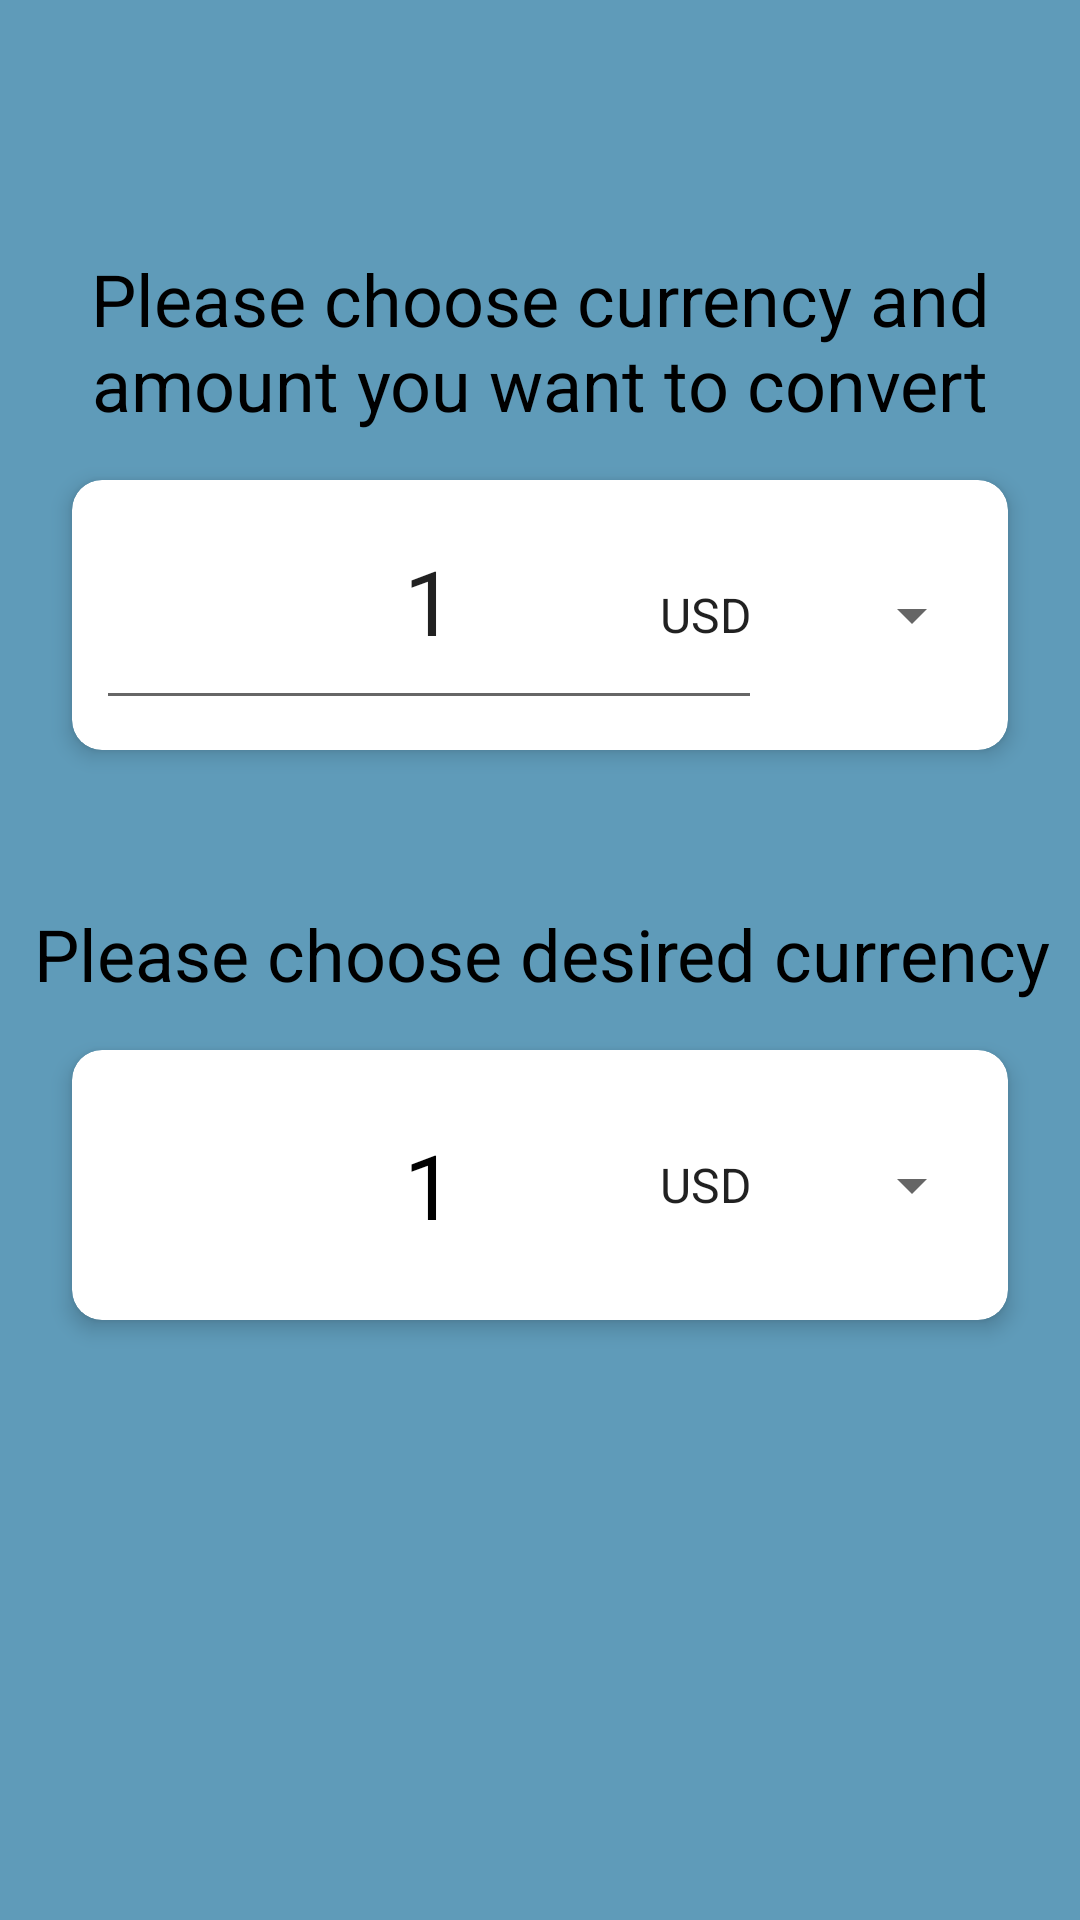

Produce the Android XML layout that renders to this screen, including the resource entries it uses.
<!-- AndroidManifest.xml: application theme AppTheme -->
<!-- res/layout/fragment_specified.xml -->
<?xml version="1.0" encoding="utf-8"?>
<androidx.constraintlayout.widget.ConstraintLayout xmlns:android="http://schemas.android.com/apk/res/android"
    xmlns:app="http://schemas.android.com/apk/res-auto"
    xmlns:tools="http://schemas.android.com/tools"
    android:layout_width="match_parent"
    android:layout_height="match_parent"
    android:background="?attr/colorPrimary"
    tools:context=".SpecifiedFragment">

    <TextView
        android:id="@+id/textView4"
        android:layout_width="0dp"
        android:layout_height="wrap_content"
        android:layout_marginStart="24dp"
        android:layout_marginEnd="24dp"
        android:layout_marginBottom="16dp"
        android:gravity="center_horizontal|center_vertical"
        android:text="Please choose currency and amount you want to convert"
        android:textColor="@android:color/black"
        android:textSize="24sp"
        app:layout_constraintBottom_toTopOf="@+id/materialCardView"
        app:layout_constraintEnd_toEndOf="parent"
        app:layout_constraintStart_toStartOf="parent" />

    <TextView
        android:id="@+id/textView5"
        android:layout_width="363dp"
        android:layout_height="wrap_content"
        android:layout_marginBottom="16dp"
        android:gravity="center_horizontal|center_vertical"
        android:text="Please choose desired currency"
        android:textColor="@android:color/black"
        android:textSize="24sp"
        app:layout_constraintBottom_toTopOf="@+id/materialCardView2"
        app:layout_constraintEnd_toEndOf="parent"
        app:layout_constraintStart_toStartOf="parent" />

    <com.google.android.material.card.MaterialCardView
        android:id="@+id/materialCardView"
        style="@style/Widget.MaterialComponents.CardView"
        android:layout_width="0dp"
        android:layout_height="90dp"
        android:layout_marginStart="24dp"
        android:layout_marginTop="160dp"
        android:layout_marginEnd="24dp"
        android:minHeight="200dp"
        app:cardCornerRadius="10dp"
        app:cardElevation="4dp"
        app:layout_constraintEnd_toEndOf="parent"
        app:layout_constraintStart_toStartOf="parent"
        app:layout_constraintTop_toTopOf="parent">

        <androidx.constraintlayout.widget.ConstraintLayout
            android:layout_width="match_parent"
            android:layout_height="match_parent">

            <EditText
                android:id="@+id/specFromNumber"
                android:layout_width="222dp"
                android:layout_height="70dp"
                android:layout_marginStart="8dp"
                android:layout_marginTop="8dp"
                android:layout_marginBottom="8dp"
                android:ems="10"
                android:gravity="center_horizontal"
                android:inputType="number"
                android:text="1"
                android:textSize="30sp"
                app:layout_constraintBottom_toBottomOf="parent"
                app:layout_constraintStart_toStartOf="parent"
                app:layout_constraintTop_toTopOf="parent" />

            <Spinner
                android:id="@+id/specFromSpinner"
                android:layout_width="116dp"
                android:layout_height="70dp"
                android:layout_marginTop="8dp"
                android:layout_marginEnd="8dp"
                android:layout_marginBottom="8dp"
                android:entries="@array/currencies_arrays"
                android:prompt="@string/currencies_prompt"
                android:scrollbarSize="20dp"
                app:layout_constraintBottom_toBottomOf="parent"
                app:layout_constraintEnd_toEndOf="parent"
                app:layout_constraintTop_toTopOf="parent" />
        </androidx.constraintlayout.widget.ConstraintLayout>
    </com.google.android.material.card.MaterialCardView>

    <com.google.android.material.card.MaterialCardView
        android:id="@+id/materialCardView2"
        style="@style/Widget.MaterialComponents.CardView"
        android:layout_width="0dp"
        android:layout_height="90dp"
        android:layout_marginStart="24dp"
        android:layout_marginTop="100dp"
        android:layout_marginEnd="24dp"
        android:minHeight="200dp"
        app:cardCornerRadius="10dp"
        app:cardElevation="4dp"
        app:layout_constraintEnd_toEndOf="parent"
        app:layout_constraintStart_toStartOf="parent"
        app:layout_constraintTop_toBottomOf="@+id/materialCardView">

        <androidx.constraintlayout.widget.ConstraintLayout
            android:layout_width="match_parent"
            android:layout_height="match_parent">

            <Spinner
                android:id="@+id/specToSpinner"
                android:layout_width="116dp"
                android:layout_height="70dp"
                android:layout_marginTop="8dp"
                android:layout_marginEnd="8dp"
                android:layout_marginBottom="8dp"
                android:entries="@array/currencies_arrays"
                android:prompt="@string/currencies_prompt"
                android:scrollbarSize="20dp"
                app:layout_constraintBottom_toBottomOf="parent"
                app:layout_constraintEnd_toEndOf="parent"
                app:layout_constraintTop_toTopOf="parent" />

            <TextView
                android:id="@+id/specToNumber"
                android:layout_width="222dp"
                android:layout_height="70dp"
                android:layout_marginStart="8dp"
                android:layout_marginTop="8dp"
                android:layout_marginBottom="8dp"
                android:ems="10"
                android:gravity="center_horizontal|center_vertical"
                android:text="1"
                android:textColor="@android:color/black"
                android:textSize="30sp"
                app:layout_constraintBottom_toBottomOf="parent"
                app:layout_constraintStart_toStartOf="parent"
                app:layout_constraintTop_toTopOf="parent" />
        </androidx.constraintlayout.widget.ConstraintLayout>
    </com.google.android.material.card.MaterialCardView>

</androidx.constraintlayout.widget.ConstraintLayout>
<!-- resources referenced by this layout -->
<resources>
  <string-array name="currencies_arrays">
          <item>USD</item>
          <item>EUR</item>
          <item>PLN</item>
          <item>GBP</item>
          <item>JPY</item>
          <item>AUD</item>
          <item>CHF</item>
  
          <item>BGN</item>
          <item>NZD</item>
          <item>ILS</item>
          <item>RUB</item>
          <item>CAD</item>
          <item>PHP</item>
          <item>TRY</item>
          <item>HKD</item>
          <item>MYR</item>
          <item>HRK</item>
          <item>CZK</item>
          <item>IDR</item>
          <item>DKK</item>
          <item>NOK</item>
          <item>HUF</item>
          <item>MXN</item>
          <item>HRK</item>
          <item>THB</item>
          <item>ISK</item>
          <item>ZAR</item>
          <item>BRL</item>
          <item>SGD</item>
          <item>INR</item>
          <item>KRW</item>
          <item>RON</item>
          <item>CNY</item>
          <item>SEK</item>
  
      </string-array>
  <string name="currencies_prompt">Choose a currency</string>
  <style name="AppTheme" parent="Theme.MaterialComponents.Light.NoActionBar.Bridge">
          
          <item name="colorPrimary">@color/colorPrimary</item>
          <item name="colorPrimaryDark">@color/colorPrimaryDark</item>
          <item name="colorAccent">@color/colorAccent</item>
      </style>
  <color name="colorPrimary">#5F9BB9</color>
  <color name="colorPrimaryDark">#46829B</color>
  <color name="colorAccent">#D81B60</color>
</resources>
